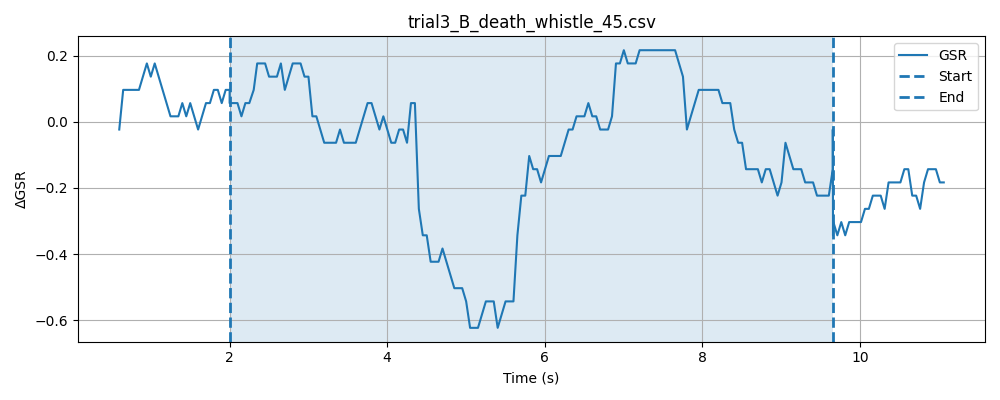

Values plotted in this chart, from the file beside it:
timestamp, elapsed_sec, gsr_raw, phase
1778478274, 0.006821, 4091, baseline
1778478274, 0.05684, 4093, baseline
1778478274, 0.1069, 4094, baseline
1778478274, 0.1568, 4094, baseline
1778478274, 0.2066, 4093, baseline
1778478274, 0.2568, 4093, baseline
1778478274, 0.3069, 4093, baseline
1778478274, 0.3569, 4094, baseline
1778478274, 0.4068, 4093, baseline
1778478274, 0.457, 4094, baseline
1778478274, 0.507, 4093, baseline
1778478274, 0.5571, 4094, baseline
1778478274, 0.6071, 4094, baseline
1778478274, 0.657, 4094, baseline
1778478274, 0.707, 4094, baseline
1778478274, 0.757, 4093, baseline
1778478274, 0.8073, 4094, baseline
1778478274, 0.8571, 4093, baseline
1778478275, 0.9071, 4094, baseline
1778478275, 0.9573, 4094, baseline
1778478275, 1.007, 4093, baseline
1778478275, 1.057, 4093, baseline
1778478275, 1.107, 4094, baseline
1778478275, 1.157, 4093, baseline
1778478275, 1.207, 4094, baseline
1778478275, 1.257, 4094, baseline
1778478275, 1.307, 4093, baseline
1778478275, 1.357, 4094, baseline
1778478275, 1.407, 4094, baseline
1778478275, 1.457, 4093, baseline
1778478275, 1.508, 4094, baseline
1778478275, 1.557, 4094, baseline
1778478275, 1.608, 4093, baseline
1778478275, 1.658, 4094, baseline
1778478275, 1.708, 4093, baseline
1778478275, 1.758, 4092, baseline
1778478275, 1.808, 4093, baseline
1778478275, 1.858, 4093, baseline
1778478276, 1.907, 4094, baseline
1778478276, 1.958, 4094, baseline
1778478276, 2.008, 4094, baseline
1778478276, 0.04773, 4093, stimulus
1778478276, 0.09751, 4094, stimulus
1778478276, 0.1475, 4093, stimulus
1778478276, 0.1977, 4093, stimulus
1778478276, 0.2477, 4094, stimulus
1778478276, 0.2976, 4094, stimulus
1778478276, 0.3534, 4094, stimulus
1778478276, 0.3977, 4094, stimulus
1778478276, 0.4479, 4094, stimulus
1778478276, 0.498, 4093, stimulus
1778478276, 0.548, 4094, stimulus
1778478276, 0.5981, 4094, stimulus
1778478276, 0.648, 4093, stimulus
1778478276, 0.698, 4093, stimulus
1778478276, 0.748, 4094, stimulus
1778478276, 0.798, 4093, stimulus
1778478276, 0.8481, 4094, stimulus
1778478277, 0.8981, 4094, stimulus
1778478277, 0.9481, 4094, stimulus
... 203 more rows
